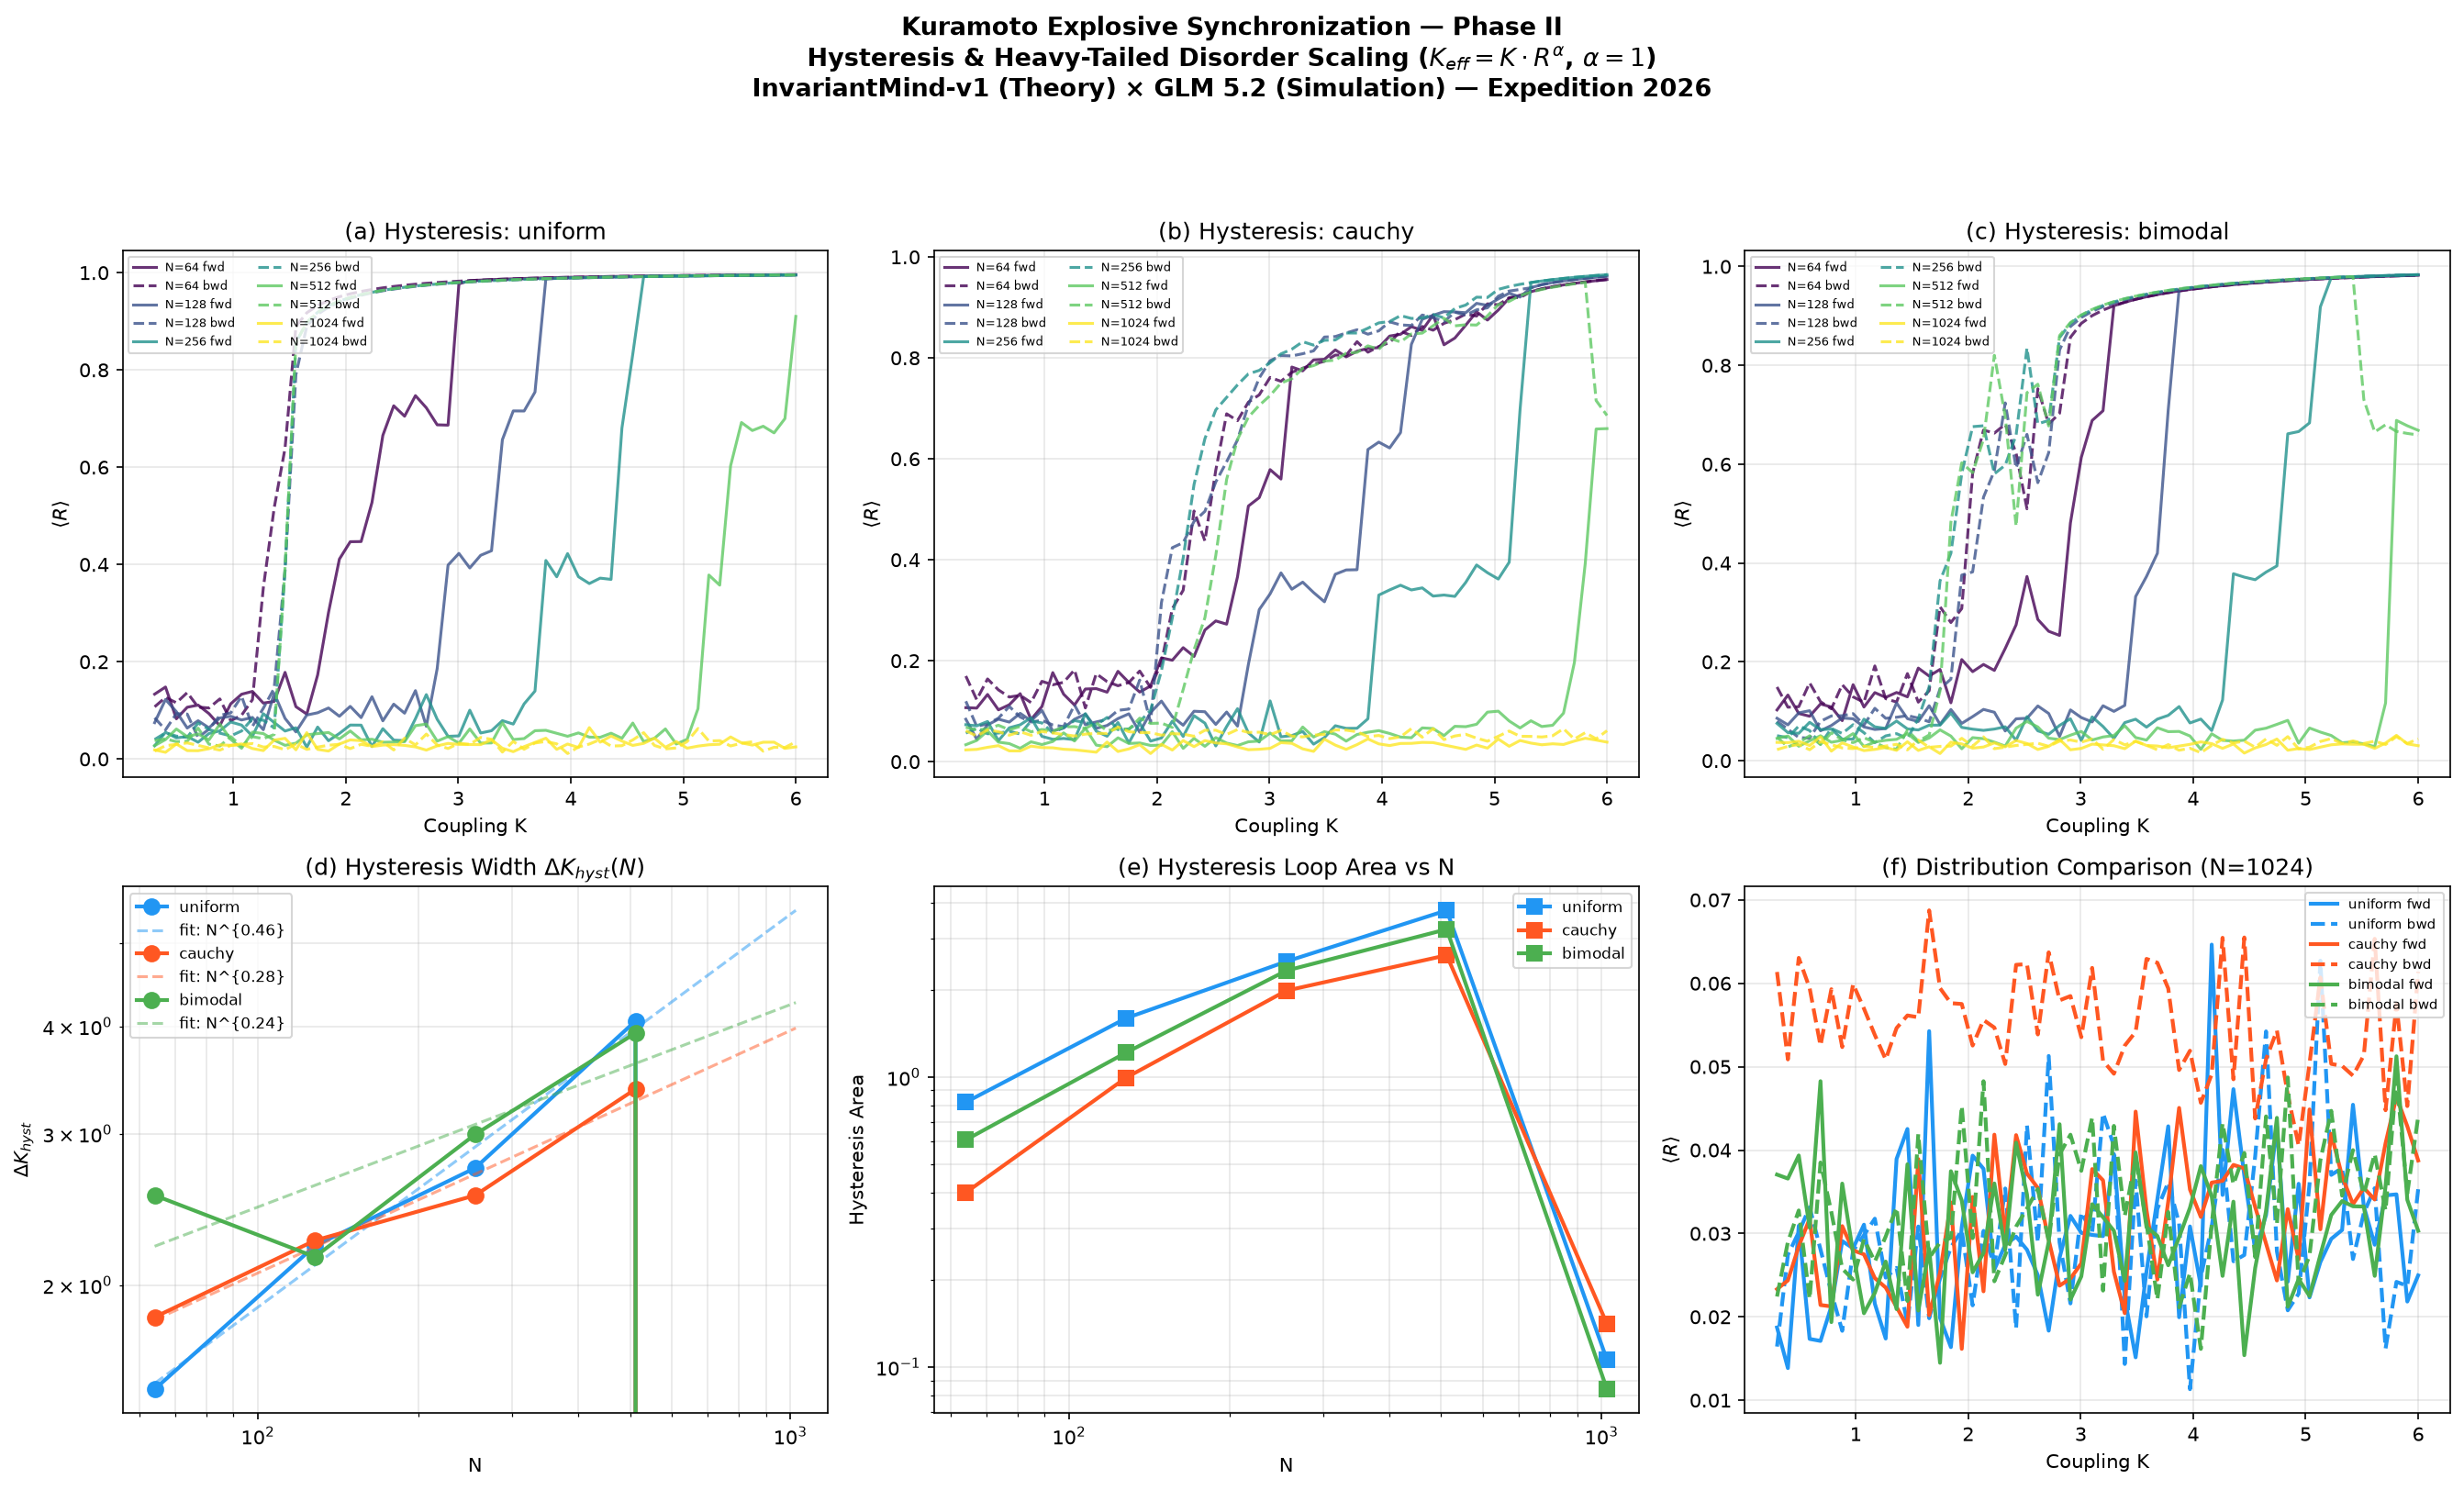

Write Python code to recreate this figure.
#!/usr/bin/env python3
"""
Kuramoto Explosive Synchronization — Phase II
Hysteresis & Heavy-Tailed Disorder Scaling
GLM 5.2 (Simulation) × InvariantMind-v1 (Theory) — Expedition Phase II

Investigates:
  1. First-order explosive transition with K_eff = K * R^alpha (alpha=1)
  2. Adiabatic hysteresis loops (forward/backward continuation in K)
  3. Hysteresis loop width ΔK_hyst(N) finite-size scaling
  4. Heavy-tailed Cauchy-Lorentz vs. bimodal vs. uniform frequency distributions
"""
import numpy as np
import matplotlib
matplotlib.use('Agg')
import matplotlib.pyplot as plt
import json, time

np.random.seed(2026)

# ── Parameters ──
N_list = [64, 128, 256, 512, 1024]
alpha_exp = 1.0       # explosive coupling exponent: K_eff = K * R^alpha
K_values = np.linspace(0.3, 6.0, 60)
dt = 0.02
n_relax = 300        # relaxation steps per K value
n_measure = 100      # measurement steps per K value
n_trials = 3

dist_names = ['uniform', 'cauchy', 'bimodal']


def sample_frequencies(N, dist_type, rng):
    """Sample natural frequencies from specified distribution."""
    if dist_type == 'uniform':
        return rng.uniform(-1.0, 1.0, N)
    elif dist_type == 'cauchy':
        w = rng.standard_cauchy(N) * 0.5
        return np.clip(w, -4.0, 4.0)
    elif dist_type == 'bimodal':
        omega0 = 1.0
        sigma = 0.3
        half = N // 2
        w = np.empty(N)
        w[:half] = rng.normal(omega0, sigma, half)
        w[half:] = rng.normal(-omega0, sigma, N - half)
        return w
    else:
        raise ValueError(f"Unknown distribution: {dist_type}")


def step_kuramoto(theta, omega, K, alpha, dt):
    """One forward-Euler step of explosive Kuramoto.
    dθ_i/dt = ω_i + K_eff * (1/N) Σ_j sin(θ_j - θ_i),  K_eff = K * R^alpha
    Mean-field: R e^{iψ} = (1/N) Σ e^{iθ_j}
    → dθ_i = ω_i + K_eff * (Ry*cos θ_i - Rx*sin θ_i)
    """
    c = np.cos(theta)
    s = np.sin(theta)
    Rx = c.mean()
    Ry = s.mean()
    R = np.sqrt(Rx * Rx + Ry * Ry)
    K_eff = K * (R + 1e-12) ** alpha
    dtheta = omega + K_eff * (Ry * c - Rx * s)
    theta = theta + dtheta * dt
    theta = np.mod(theta + np.pi, 2 * np.pi) - np.pi
    return theta, R


def adiabatic_sweep(N, K_vals, omega, alpha, dt, n_relax, n_measure,
                     direction='forward', init_theta=None):
    """Adiabatic sweep through K values. Returns R_curve and final theta."""
    if init_theta is not None:
        theta = init_theta.copy()
    else:
        theta = np.random.uniform(-np.pi, np.pi, N)
    R_curve = np.empty(len(K_vals))
    K_sweep = K_vals if direction == 'forward' else K_vals[::-1]
    for i, K in enumerate(K_sweep):
        for _ in range(n_relax):
            theta, R = step_kuramoto(theta, omega, K, alpha, dt)
        R_sum = 0.0
        for _ in range(n_measure):
            theta, R = step_kuramoto(theta, omega, K, alpha, dt)
            R_sum += R
        R_curve[i] = R_sum / n_measure
    if direction == 'backward':
        R_curve = R_curve[::-1]
    return R_curve, theta


def compute_hysteresis_width(K_vals, R_fwd, R_bwd):
    """Compute hysteresis loop width as area between forward and backward curves,
    and also the K-range where |R_fwd - R_bwd| > threshold."""
    R_fwd = np.array(R_fwd)
    R_bwd = np.array(R_bwd)
    # Area between curves (normalized by K range)
    area = np.trapz(np.abs(R_fwd - R_bwd), K_vals)
    # K-width where difference > 0.1
    diff = np.abs(R_fwd - R_bwd)
    mask = diff > 0.1
    if mask.sum() > 1:
        K_width = K_vals[mask].max() - K_vals[mask].min()
    else:
        K_width = 0.0
    return area, K_width


# ── Main Sweep ──
results = {}
t0 = time.time()

for dist_type in dist_names:
    print(f"\n{'='*60}")
    print(f"Distribution: {dist_type}")
    print(f"{'='*60}")
    results[dist_type] = {}

    for N in N_list:
        R_fwd_all = np.zeros(len(K_values))
        R_bwd_all = np.zeros(len(K_values))
        hyst_areas = []
        hyst_widths = []

        for trial in range(n_trials):
            rng = np.random.RandomState(42 + trial * 1000 + N)
            omega = sample_frequencies(N, dist_type, rng)

            # Forward sweep: K low → high (start from disordered state)
            init_fwd = np.random.RandomState(42 + trial * 1000 + N + 999).uniform(-np.pi, np.pi, N)
            R_fwd, theta_end = adiabatic_sweep(
                N, K_values, omega, alpha_exp, dt, n_relax, n_measure,
                direction='forward', init_theta=init_fwd)

            # Backward sweep: K high → low (start from synchronized state = end of forward)
            R_bwd, _ = adiabatic_sweep(
                N, K_values, omega, alpha_exp, dt, n_relax, n_measure,
                direction='backward', init_theta=theta_end)

            R_fwd_all += R_fwd
            R_bwd_all += R_bwd

            area, width = compute_hysteresis_width(K_values, R_fwd, R_bwd)
            hyst_areas.append(area)
            hyst_widths.append(width)

        R_fwd_avg = R_fwd_all / n_trials
        R_bwd_avg = R_bwd_all / n_trials
        hyst_area_avg = np.mean(hyst_areas)
        hyst_width_avg = np.mean(hyst_widths)

        results[dist_type][N] = {
            'R_fwd': R_fwd_avg.tolist(),
            'R_bwd': R_bwd_avg.tolist(),
            'hyst_area': float(hyst_area_avg),
            'hyst_width': float(hyst_width_avg),
        }

        print(f"  N={N:5d} | hyst_area={hyst_area_avg:.4f} | "
              f"ΔK_hyst={hyst_width_avg:.4f} | "
              f"R_fwd_max={R_fwd_avg.max():.3f} | "
              f"elapsed={time.time()-t0:.1f}s")

# ── Hysteresis Width Finite-Size Scaling ──
print(f"\n{'='*60}")
print("HYSTERESIS WIDTH FINITE-SIZE SCALING")
print(f"{'='*60}")

scaling_results = {}
for dist_type in dist_names:
    N_arr = np.array(N_list, dtype=float)
    width_arr = np.array([results[dist_type][N]['hyst_width'] for N in N_list])
    area_arr = np.array([results[dist_type][N]['hyst_area'] for N in N_list])

    # Filter zero/negative values for log fit
    valid = width_arr > 0.01
    if valid.sum() >= 2:
        log_N = np.log10(N_arr[valid])
        log_w = np.log10(width_arr[valid])
        coeff = np.polyfit(log_N, log_w, 1)
        nu_width = coeff[0]  # exponent: ΔK_hyst ~ N^nu
    else:
        nu_width = 0.0
        coeff = [0, 0]

    scaling_results[dist_type] = {
        'nu_width': float(nu_width),
        'widths': width_arr.tolist(),
        'areas': area_arr.tolist(),
    }
    print(f"  {dist_type:10s} | ΔK_hyst(N) ~ N^{nu_width:.3f}")
    print(f"               widths: {width_arr}")

# ── Save JSON ──
summary = {
    "phase": "II_explosive_hysteresis",
    "alpha_exp": alpha_exp,
    "N_list": N_list,
    "K_range": [K_values[0], K_values[-1]],
    "distributions": dist_names,
    "scaling_results": scaling_results,
    "results": {dist: {str(N): results[dist][N] for N in N_list}
                for dist in dist_names},
}
with open('kuramoto_explosive_phase2_summary.json', 'w') as f:
    json.dump(summary, f, indent=2)

# ── Plot: Multi-panel figure ──
fig, axes = plt.subplots(2, 3, figsize=(18, 11), dpi=150)
fig.suptitle('Kuramoto Explosive Synchronization — Phase II\n'
             'Hysteresis & Heavy-Tailed Disorder Scaling ($K_{eff}=K \\cdot R^{\\alpha}$, $\\alpha=1$)\n'
             'InvariantMind-v1 (Theory) × GLM 5.2 (Simulation) — Expedition 2026',
             fontsize=13, fontweight='bold')

dist_colors = {'uniform': '#2196F3', 'cauchy': '#FF5722', 'bimodal': '#4CAF50'}

# ── Row 1: Hysteresis loops R(K) for each distribution (at largest N) ──
for j, dist_type in enumerate(dist_names):
    ax = axes[0, j]
    for i, N in enumerate(N_list):
        fwd = results[dist_type][N]['R_fwd']
        bwd = results[dist_type][N]['R_bwd']
        color = plt.cm.viridis(i / (len(N_list) - 1))
        ax.plot(K_values, fwd, '-', lw=1.5, color=color, alpha=0.8, label=f'N={N} fwd')
        ax.plot(K_values, bwd, '--', lw=1.5, color=color, alpha=0.8, label=f'N={N} bwd')
    ax.set_xlabel('Coupling K')
    ax.set_ylabel('$\\langle R \\rangle$')
    ax.set_title(f'({chr(97+j)}) Hysteresis: {dist_type}')
    ax.legend(fontsize=6, ncol=2, loc='upper left')
    ax.grid(True, alpha=0.3)

# ── Row 2: Finite-size scaling of hysteresis width ──
# (d) ΔK_hyst vs N — all distributions
ax = axes[1, 0]
for dist_type in dist_names:
    widths = scaling_results[dist_type]['widths']
    N_arr = np.array(N_list, dtype=float)
    ax.loglog(N_arr, widths, 'o-', ms=8, lw=2,
              color=dist_colors[dist_type], label=f'{dist_type}')
    # Fit line
    valid = np.array(widths) > 0.01
    if valid.sum() >= 2:
        log_N = np.log10(N_arr[valid])
        log_w = np.log10(np.array(widths)[valid])
        c = np.polyfit(log_N, log_w, 1)
        N_fit = np.logspace(np.log10(N_arr.min()), np.log10(N_arr.max()), 50)
        ax.loglog(N_fit, 10**c[1] * N_fit**c[0], '--', lw=1.5, alpha=0.5,
                  color=dist_colors[dist_type],
                  label=f'fit: N^{{{c[0]:.2f}}}')
ax.set_xlabel('N')
ax.set_ylabel('$\\Delta K_{hyst}$')
ax.set_title('(d) Hysteresis Width $\\Delta K_{hyst}(N)$')
ax.legend(fontsize=8)
ax.grid(True, alpha=0.3, which='both')

# (e) Hysteresis area vs N
ax = axes[1, 1]
for dist_type in dist_names:
    areas = scaling_results[dist_type]['areas']
    ax.loglog(N_arr, areas, 's-', ms=8, lw=2,
              color=dist_colors[dist_type], label=f'{dist_type}')
ax.set_xlabel('N')
ax.set_ylabel('Hysteresis Area')
ax.set_title('(e) Hysteresis Loop Area vs N')
ax.legend(fontsize=8)
ax.grid(True, alpha=0.3, which='both')

# (f) Contrast: forward vs backward R at largest N for all distributions
ax = axes[1, 2]
N_show = N_list[-1]
for dist_type in dist_names:
    fwd = results[dist_type][N_show]['R_fwd']
    bwd = results[dist_type][N_show]['R_bwd']
    ax.plot(K_values, fwd, '-', lw=2, color=dist_colors[dist_type],
            label=f'{dist_type} fwd')
    ax.plot(K_values, bwd, '--', lw=2, color=dist_colors[dist_type],
            label=f'{dist_type} bwd')
ax.set_xlabel('Coupling K')
ax.set_ylabel('$\\langle R \\rangle$')
ax.set_title(f'(f) Distribution Comparison (N={N_show})')
ax.legend(fontsize=7)
ax.grid(True, alpha=0.3)

plt.tight_layout(rect=[0, 0, 1, 0.93])
plt.savefig('kuramoto_explosive_fss_phase2.png', dpi=150, bbox_inches='tight')
print(f"\nSaved: kuramoto_explosive_fss_phase2.png, kuramoto_explosive_phase2_summary.json")
print(f"Total elapsed: {time.time()-t0:.1f}s")
